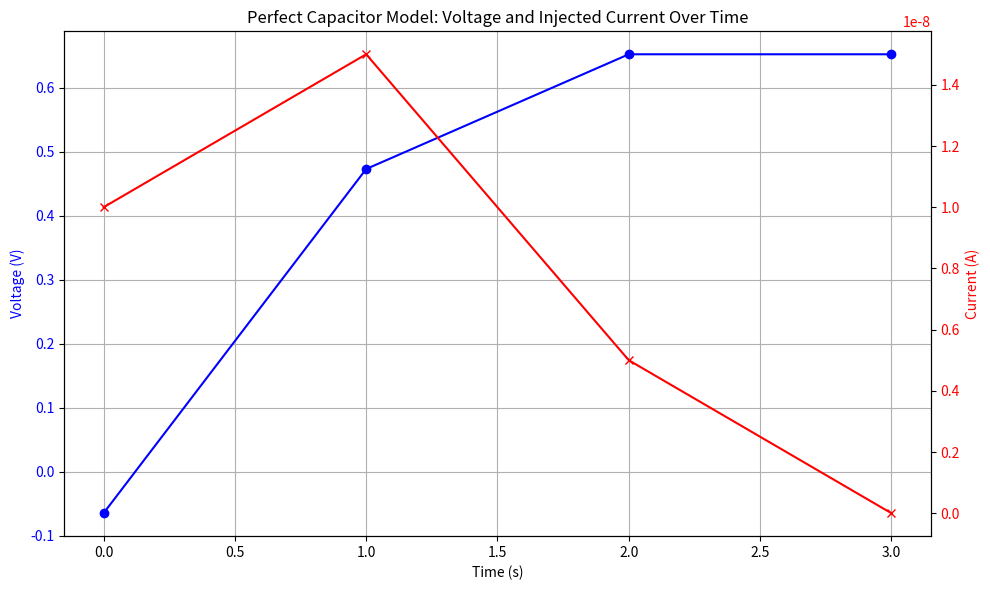

Write Python code to recreate this figure.
import numpy as np
import matplotlib.pyplot as plt
from typing import List, Tuple

eps_0 = 8.854 * 10**-12  # Permittivity of free space (F/m)
eps_r = 2.0  # Relative permittivity of the membrane (estimated, typical range 2-3)
membrane_area = 12.6 * 10**-6  # in m² 
membrane_thickness = 8 * 10**-9  # in m 

# Resting membrane potential in volts 
initial_voltage = -65 * 10**-3

# Simulated input currents (time, current in amperes)
current = [(0, 10 * 10**-9), (1, 15 * 10**-9), (2, 5 * 10**-9), (3, 0)]  # (time, current)

# Compute voltage given capacitor properties, initial voltage, and currents at given times
def compute_voltage(A: float, L: float, V_initial: float, I: List[Tuple[float, float]]) -> List[float]:
    
    # Membrane capacitance
    C = eps_0 * eps_r * A / L

    # Initialize the voltage list
    voltage = [V_initial]

    # Time intervals (assume uniform time steps for simplicity)
    time_intervals = [t[0] for t in I]
    current_values = [t[1] for t in I]

    for i in range(1, len(I)):
        dQ = current_values[i] * (time_intervals[i] - time_intervals[i-1])
        # Update voltage (V = V_previous + ΔV, where ΔV = Q / C)
        V_new = voltage[-1] + dQ / C
        voltage.append(V_new)

    return voltage

voltage = compute_voltage(membrane_area, membrane_thickness, initial_voltage, current)

time = [t[0] for t in current]
current_values = [t[1] for t in current]

fig, ax1 = plt.subplots(figsize=(10, 6))

ax1.plot(time, voltage, label='Membrane Voltage (V)', color='b', marker='o')
ax1.set_xlabel('Time (s)')
ax1.set_ylabel('Voltage (V)', color='b')
ax1.tick_params(axis='y', labelcolor='b')

ax2 = ax1.twinx()
ax2.plot(time, current_values, label='Injected Current (I)', color='r', marker='x')
ax2.set_ylabel('Current (A)', color='r')
ax2.tick_params(axis='y', labelcolor='r')

plt.title('Perfect Capacitor Model: Voltage and Injected Current Over Time')
ax1.grid(True)

plt.tight_layout()
plt.savefig("perfect_capacitor.png")  
plt.close() 
